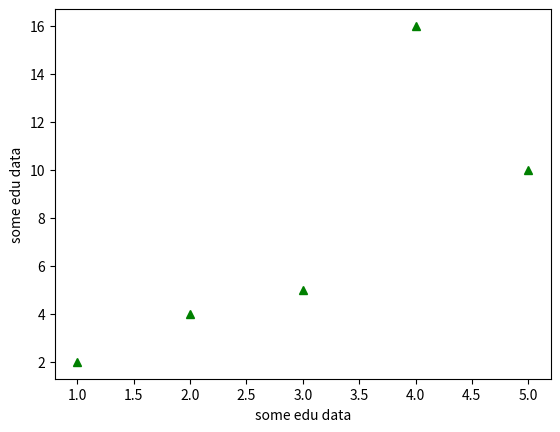

Write the Python code that produced this figure.
# -*- coding: utf-8 -*-
"""
Created on Sun Aug 31 00:24:22 2025

[redacted]
"""

import matplotlib.pyplot as plt
#plt.plot([1,2,3,4,5],[2,4,5,16,10],'ro
#plt.plot([1,2,3,4,5],[2,4,5,16,10],'r--') 
#plt.plot([1,2,3,4,5],[2,4,5,16,10],'bs')
plt.plot([1,2,3,4,5],[2,4,5,16,10],' g^')    
plt.ylabel("some edu data")
plt.xlabel("some edu data")